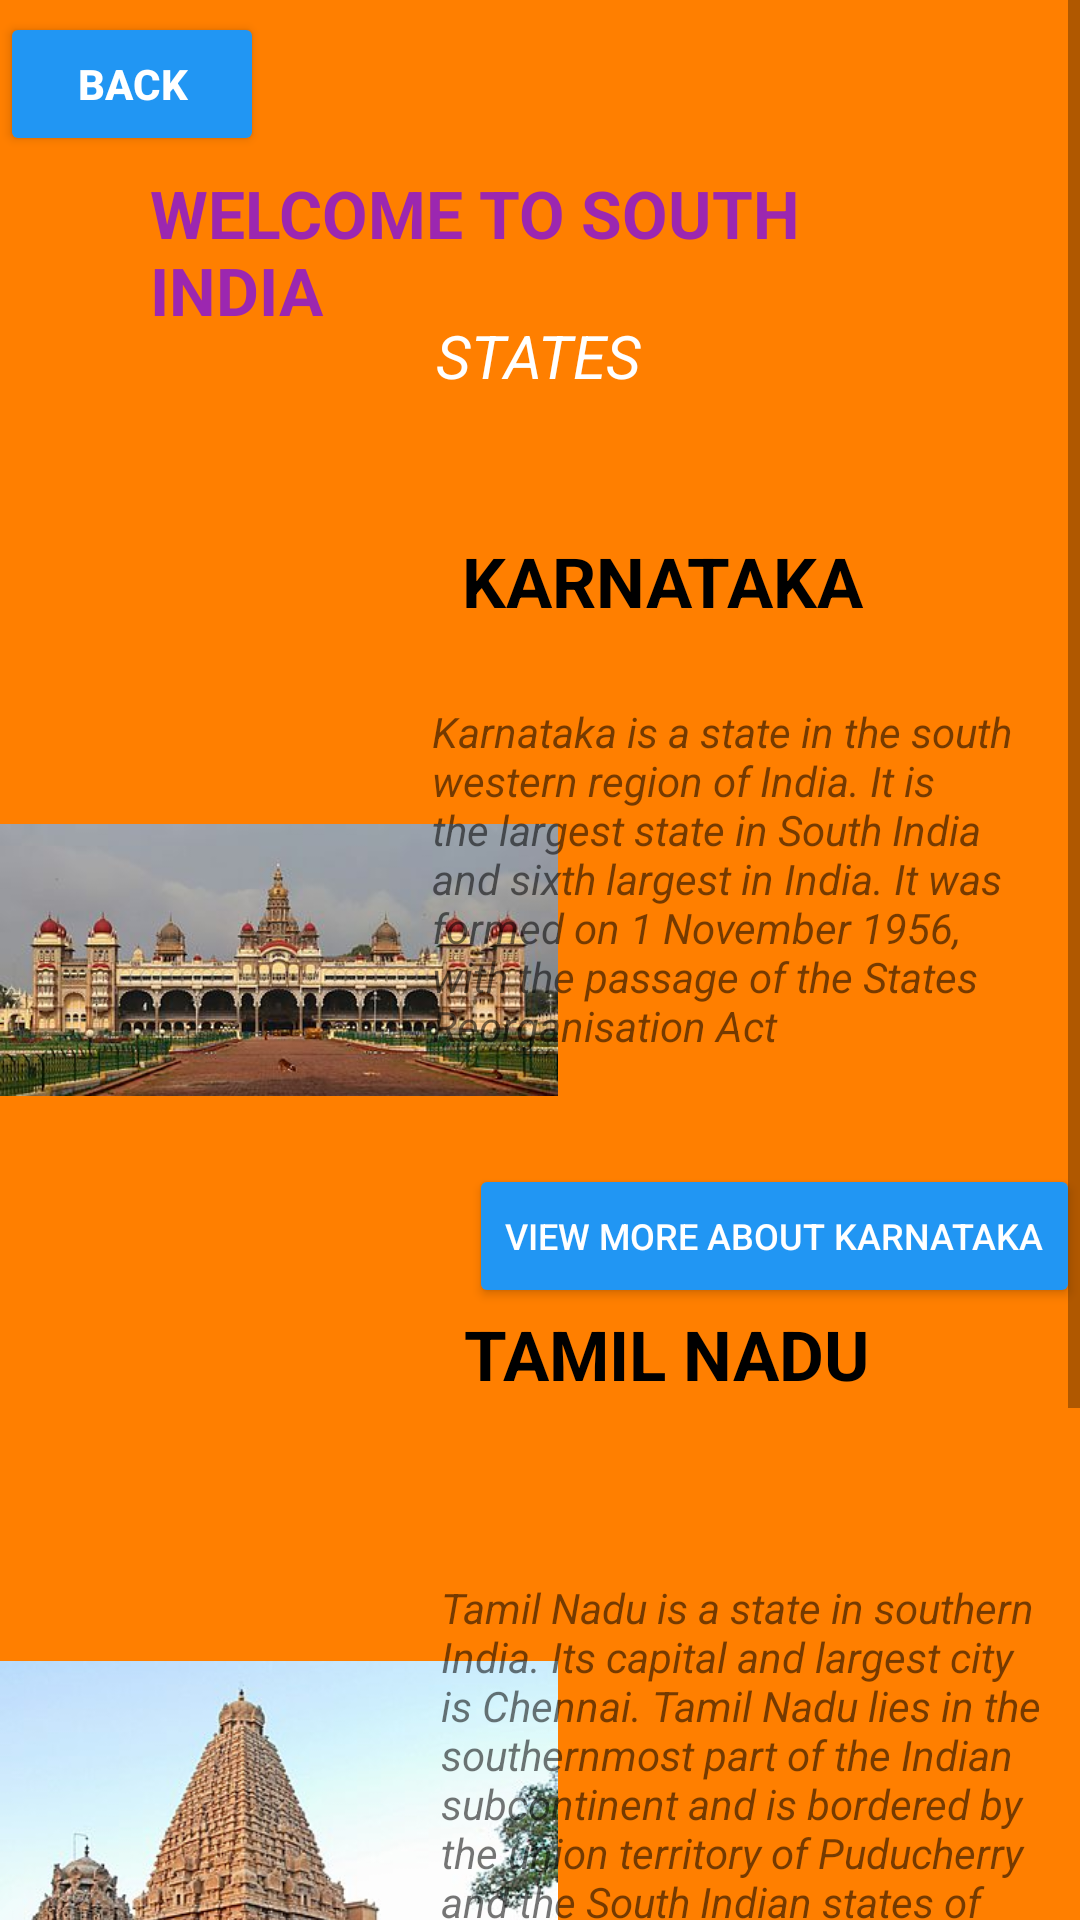

Layout XML and referenced resources for this Android screen:
<!-- AndroidManifest.xml: application theme Theme.SATRANGI -->
<!-- res/layout/south_india_fragment.xml -->
<?xml version="1.0" encoding="utf-8"?>
<ScrollView xmlns:android="http://schemas.android.com/apk/res/android"
    xmlns:app="http://schemas.android.com/apk/res-auto"
    xmlns:tools="http://schemas.android.com/tools"
    android:layout_width="match_parent"
    android:layout_height="match_parent"
    tools:context=".SouthIndia"
    android:background="#FF7F00">


    <androidx.constraintlayout.widget.ConstraintLayout
        android:layout_width="match_parent"
        android:layout_height="wrap_content">

        <TextView
            android:id="@+id/textView7"
            android:layout_width="0dp"
            android:layout_height="wrap_content"
            android:padding="50dp"
            android:text="WELCOME TO SOUTH INDIA"
            android:textColor="#9C27B0"
            android:textSize="22sp"
            android:textStyle="bold"
            app:layout_constraintBottom_toBottomOf="parent"
            app:layout_constraintEnd_toEndOf="parent"
            app:layout_constraintHorizontal_bias="0.0"
            app:layout_constraintStart_toStartOf="parent"
            app:layout_constraintTop_toTopOf="parent"
            app:layout_constraintVertical_bias="0.009" />

        <TextView
            android:id="@+id/textView8"
            android:layout_width="wrap_content"
            android:layout_height="wrap_content"
            android:layout_marginTop="105dp"
            android:text="STATES"
            android:textColor="@color/white"
            android:textSize="20sp"
            android:textStyle="italic"
            app:layout_constraintEnd_toEndOf="parent"
            app:layout_constraintHorizontal_bias="0.498"
            app:layout_constraintStart_toStartOf="parent"
            app:layout_constraintTop_toTopOf="parent" />

        <ImageView
            android:id="@+id/imageView3"
            android:layout_width="186dp"
            android:layout_height="232dp"
            android:layout_marginTop="204dp"
            android:src="@drawable/karnataka_bg"
            app:layout_constraintEnd_toEndOf="parent"
            app:layout_constraintHorizontal_bias="0.0"
            app:layout_constraintStart_toStartOf="parent"
            app:layout_constraintTop_toTopOf="parent" />

        <TextView
            android:id="@+id/textView9"
            android:layout_width="240dp"
            android:layout_height="50dp"
            android:layout_marginTop="172dp"
            android:text="      KARNATAKA"
            android:textColor="@color/black"
            android:textStyle="bold"
            android:textSize="23sp"
            app:layout_constraintEnd_toEndOf="parent"
            app:layout_constraintHorizontal_bias="1.0"
            app:layout_constraintStart_toStartOf="parent"
            app:layout_constraintTop_toTopOf="@+id/textView7" />

        <TextView
            android:id="@+id/textView10"
            android:layout_width="216dp"
            android:layout_height="145dp"
            android:layout_marginTop="228dp"
            android:text="Karnataka is a state in the south western region of India. It is the largest state in South India and sixth largest in India. It was formed on 1 November 1956, with the passage of the States Reorganisation Act"
            android:textStyle="italic"
            app:layout_constraintEnd_toEndOf="parent"
            app:layout_constraintHorizontal_bias="1.0"
            app:layout_constraintStart_toStartOf="parent"
            app:layout_constraintTop_toTopOf="@+id/textView7" />

        <Button
            android:id="@+id/button7"
            android:layout_width="wrap_content"
            android:layout_height="wrap_content"
            android:layout_marginTop="388dp"
            android:text="VIEW MORE ABOUT KARNATAKA"
            android:textColor="@color/white"
            android:backgroundTint="#2196F3"
            android:textSize="12sp"
            app:layout_constraintEnd_toEndOf="@+id/textView7"
            app:layout_constraintHorizontal_bias="1.0"
            app:layout_constraintStart_toStartOf="parent"
            app:layout_constraintTop_toTopOf="parent" />

        <ImageView
            android:id="@+id/imageView7"
            android:layout_width="186dp"
            android:layout_height="342dp"
            android:layout_marginTop="440dp"
            android:src="@drawable/tamil_nadu_bg"
            app:layout_constraintEnd_toEndOf="parent"
            app:layout_constraintHorizontal_bias="0.0"
            app:layout_constraintStart_toStartOf="parent"
            app:layout_constraintTop_toTopOf="@+id/textView7" />

        <TextView
            android:id="@+id/textView11"
            android:layout_width="214dp"
            android:layout_height="68dp"
            android:layout_marginTop="436dp"
            android:text="      TAMIL NADU"
            android:textSize="23sp"
            android:textColor="@color/black"
            android:textStyle="bold"
            app:layout_constraintEnd_toEndOf="parent"
            app:layout_constraintHorizontal_bias="0.827"
            app:layout_constraintStart_toStartOf="parent"
            app:layout_constraintTop_toTopOf="parent" />

        <TextView
            android:id="@+id/textView12"
            android:layout_width="213dp"
            android:layout_height="193dp"
            android:layout_marginTop="520dp"
            android:text="Tamil Nadu is a state in southern India. Its capital and largest city is Chennai. Tamil Nadu lies in the southernmost part of the Indian subcontinent and is bordered by the union territory of Puducherry and the South Indian states of Kerala, Karnataka, and Andhra Pradesh"
            android:textStyle="italic"
            app:layout_constraintEnd_toEndOf="parent"
            app:layout_constraintHorizontal_bias="1.0"
            app:layout_constraintStart_toStartOf="parent"
            app:layout_constraintTop_toTopOf="@+id/textView7" />

        <Button
            android:id="@+id/button8"
            android:layout_width="wrap_content"
            android:layout_height="wrap_content"
            android:layout_marginTop="716dp"
            android:backgroundTint="#2196F3"
            android:text="VIEW MORE ABOUT TAMIL NADU"
            android:textColor="@color/white"
            android:textSize="12sp"
            app:layout_constraintEnd_toEndOf="parent"
            app:layout_constraintHorizontal_bias="0.905"
            app:layout_constraintStart_toStartOf="parent"
            app:layout_constraintTop_toTopOf="parent" />

        <TextView
            android:id="@+id/textView83"
            android:layout_width="0dp"
            android:layout_height="wrap_content"
            android:layout_marginTop="800dp"
            android:backgroundTint="#2196F3"
            android:text="Detailed Information about other states and Other states will be addes soon by the developers"
            android:textColor="@color/black"
            android:textStyle="bold"
            android:textSize="18sp"
            app:layout_constraintEnd_toEndOf="parent"
            app:layout_constraintHorizontal_bias="0.4"
            app:layout_constraintStart_toStartOf="parent"
            app:layout_constraintTop_toTopOf="@+id/textView7" />

        <Button
            android:id="@+id/button18"
            android:layout_width="wrap_content"
            android:layout_height="wrap_content"
            android:layout_marginTop="4dp"
            android:text="BACK"
            android:backgroundTint="#2196F3"
            android:textColor="@color/white"
            android:textStyle="bold"
            app:layout_constraintEnd_toEndOf="parent"
            app:layout_constraintHorizontal_bias="0.0"
            app:layout_constraintStart_toStartOf="parent"
            app:layout_constraintTop_toTopOf="parent" />

    </androidx.constraintlayout.widget.ConstraintLayout>
</ScrollView>
<!-- resources referenced by this layout -->
<resources>
  <!-- drawable karnataka_bg: jpg bitmap (drawable, 22452 bytes) -->
  <!-- drawable tamil_nadu_bg: jpg bitmap (drawable, 31244 bytes) -->
  <style name="Theme.SATRANGI" parent="Theme.MaterialComponents.DayNight.DarkActionBar">
          
          <item name="colorPrimary">#FF9800</item>
          <item name="android:textColorPrimary">#FFD700</item>
          <item name="colorPrimaryVariant">@color/purple_700</item>
          <item name="colorOnPrimary">#FFFFFF</item>
          
          <item name="colorSecondary">@color/teal_200</item>
          <item name="colorSecondaryVariant">@color/teal_700</item>
          <item name="colorOnSecondary">@color/black</item>
          
          <item name="android:statusBarColor" tools:targetApi="l">?attr/colorPrimaryVariant</item>
          
      </style>
  <!-- not gathered from this repository: default colours our renderer supplied (Android Studio template values) -->
  <color name="purple_700">#FF3700B3</color>
  <color name="teal_200">#FF03DAC5</color>
  <color name="teal_700">#FF018786</color>
  <color name="black">#FF000000</color>
  <color name="white">#FFFFFFFF</color>
</resources>
